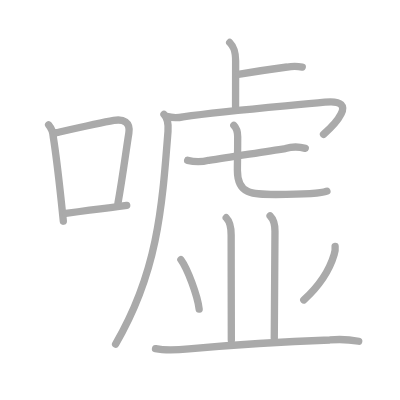
t = 0.00 s
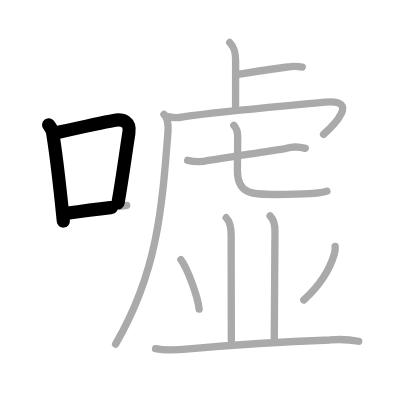
t = 2.75 s
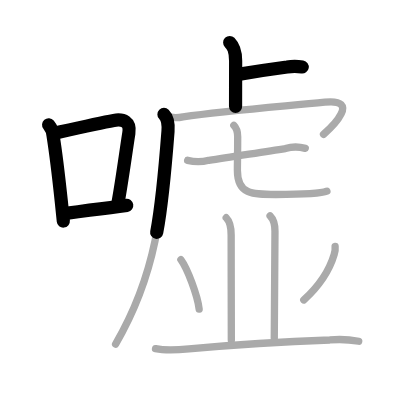
t = 5.50 s
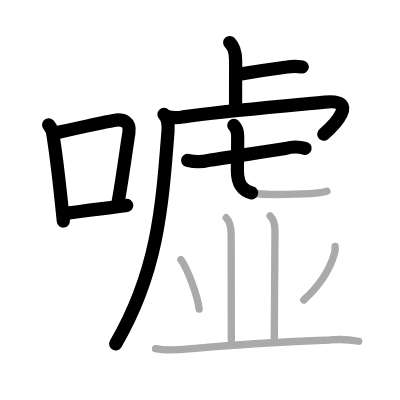
t = 8.50 s
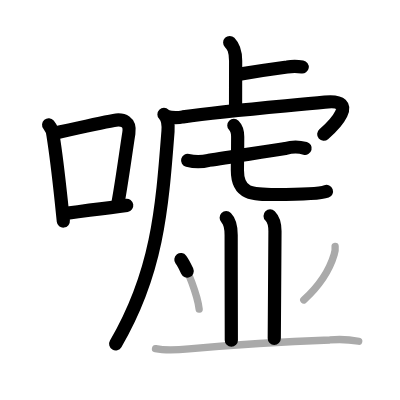
t = 11.25 s
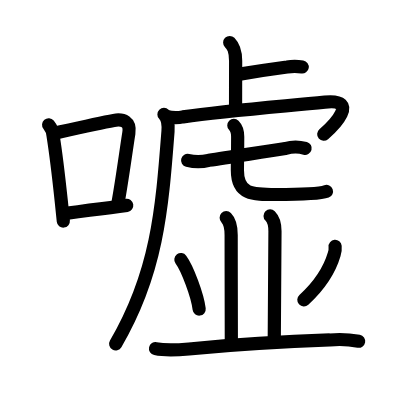
t = 14.00 s

The animated SVG that drew these frames (rendered in a browser with its animation timeline set to each time). Animation: 14 SMIL elements (animate=14); one cycle of 14.00 s.

<?xml version="1.0" standalone="no"?>
<!DOCTYPE svg PUBLIC "-//W3C//DTD SVG 1.1//EN"   "http://www.w3.org/Graphics/SVG/1.1/DTD/svg11.dtd">
<svg width="400px" height="400px"  version="1.1" xmlns="http://www.w3.org/2000/svg">
  <defs>
    <marker id="Triangle" viewBox="0 0 10 10" refX="0" refY="5" markerUnits="strokeWidth" markerWidth="3" style="stroke-opacity:0%;fill:#aaaaaa;" markerHeight="2" orient="auto">
      <path d="M 0 0 L 10 5 L 0 10 z" />
    </marker>
    
    <marker id="Arrow" viewBox="0 0 10 10" refX="5" refY="5" markerUnits="strokeWidth" markerWidth="1.8" style="stroke-opacity:0%;fill:#770000;" markerHeight="2" orient="auto">
      <path d="M 0 4 L 6 4 L 4 1 L 10 5 L 4 9 L 6 6 L 0 6 z" />
        <circle cx="5" cy="5" r="5" />
      </marker>
    
    <marker id="TriangleRed" viewBox="0 0 10 10" refX="0" refY="5" markerUnits="strokeWidth" markerWidth="3" style="stroke-opacity:0%;fill:#CC0000;" markerHeight="2" orient="auto">
      <path d="M 0 0 L 10 5 L 0 10 z" />
    </marker>
    
    <marker id="ArrowRed" viewBox="0 0 10 10" refX="5" refY="5" markerUnits="strokeWidth" markerWidth="1.8" style="stroke-opacity:0%;fill:#CC0000;" markerHeight="2" orient="auto">
      <path d="M 0 4 L 6 4 L 4 1 L 10 5 L 4 9 L 6 6 L 0 6 z" />
        <circle cx="5" cy="5" r="5" />
      </marker>
    
  </defs>
  
  <path style="fill:#ffffff; fill-opacity:100%; fill-rule:evenodd; stroke-width:0;" d="M 0 0 L 400px 0 L 400px 400px L 0 400px L 0 0" />

  <g transform="scale(3.6697247706422 3.6697247706422)">
<path style="fill:none; fill-opacity:0%; fill-rule:evenodd; stroke:#aaaaaa; stroke-opacity:100%; stroke-width: 1.5pt; stroke-linejoin:round; stroke-linecap:round;" d="m13.25 34.02c0.77 0.92 1.19 1.99 1.25 3.2 0.76 4.78 1.55 11.56 2.2 17.64 0.2 1.9 0.39 3.74 0.56 5.42"></path>
<path style="fill:none; fill-opacity:0%; fill-rule:evenodd; stroke:#aaaaaa; stroke-opacity:100%; stroke-width: 1.5pt; stroke-linejoin:round; stroke-linecap:round;" d="m15.38 36.16c7.16 -1.61 11.93 -2.69 15.63 -3.35 2.61 -0.46 4.58 0.43 4.1 3.46-0.82 5.16-1.77 12.46-2.96 19.05"></path>
<path style="fill:none; fill-opacity:0%; fill-rule:evenodd; stroke:#aaaaaa; stroke-opacity:100%; stroke-width: 1.5pt; stroke-linejoin:round; stroke-linecap:round;" d="m17.92 58.15c3.61 -0.5 7.54 -1.03 12.21 -1.58 1.42 -0.17 2.89 -0.36 4.4 -0.6"></path>
<path style="fill:none; fill-opacity:0%; fill-rule:evenodd; stroke:#aaaaaa; stroke-opacity:100%; stroke-width: 1.5pt; stroke-linejoin:round; stroke-linecap:round;" d="m62.59 11.58c0.91 0.92 1.62 1.99 1.62 5.02 0 5.9-0.02 7.44-0.02 12.4"></path>
<path style="fill:none; fill-opacity:0%; fill-rule:evenodd; stroke:#aaaaaa; stroke-opacity:100%; stroke-width: 1.5pt; stroke-linejoin:round; stroke-linecap:round;" d="m64.91 20.27c4.52 -0.77 9.07 -1.44 13.34 -2.01 1.36 -0.23 2.73 -0.23 4.12 0"></path>
<path style="fill:none; fill-opacity:0%; fill-rule:evenodd; stroke:#aaaaaa; stroke-opacity:100%; stroke-width: 1.5pt; stroke-linejoin:round; stroke-linecap:round;" d="m44.68 31.18c0.82 0.82 1.25 2.5 1.1 4.57-1.66 21.72-3.03 38.75-14.28 58"></path>
<path style="fill:none; fill-opacity:0%; fill-rule:evenodd; stroke:#aaaaaa; stroke-opacity:100%; stroke-width: 1.5pt; stroke-linejoin:round; stroke-linecap:round;" d="m45.34 31.72c1.52 0.4 3.03 0.44 4.53 0.12 11.94 -1.71 26.85 -2.83 38.66 -4.01 9.82 -0.98 2.09 6.66-0.37 8.78"></path>
<path style="fill:none; fill-opacity:0%; fill-rule:evenodd; stroke:#aaaaaa; stroke-opacity:100%; stroke-width: 1.5pt; stroke-linejoin:round; stroke-linecap:round;" d="m51.13 43.69c1.92 0.49 3.84 0.49 5.76 -0.01 6.14 -0.85 14.58 -2.31 20.88 -3.21 1.73 -0.52 3.7 -0.53 5.42 -0.04"></path>
<path style="fill:none; fill-opacity:0%; fill-rule:evenodd; stroke:#aaaaaa; stroke-opacity:100%; stroke-width: 1.5pt; stroke-linejoin:round; stroke-linecap:round;" d="m63.72 34.18c0.8 0.8 1.05 1.7 1.05 3.09 0 4.98-0.08 6.89-0.08 9.12 0 6.61 4.01 6.61 10.48 6.61 2.41 0 11.83 0 13.91 -0.89"></path>
<path style="fill:none; fill-opacity:0%; fill-rule:evenodd; stroke:#aaaaaa; stroke-opacity:100%; stroke-width: 1.5pt; stroke-linejoin:round; stroke-linecap:round;" d="m61.64 59.33c1.01 1.01 1.35 2.42 1.35 4.73 0 10.44 0.05 23.98 0.05 28.65"></path>
<path style="fill:none; fill-opacity:0%; fill-rule:evenodd; stroke:#aaaaaa; stroke-opacity:100%; stroke-width: 1.5pt; stroke-linejoin:round; stroke-linecap:round;" d="m73.6 58.83c0.97 0.97 1.33 2.17 1.33 4.16 0 13.88-0.19 23.25-0.19 29.22"></path>
<path style="fill:none; fill-opacity:0%; fill-rule:evenodd; stroke:#aaaaaa; stroke-opacity:100%; stroke-width: 1.5pt; stroke-linejoin:round; stroke-linecap:round;" d="m49.29 70.75c1.76 2.38 4.54 9.77 4.98 13.47"></path>
<path style="fill:none; fill-opacity:0%; fill-rule:evenodd; stroke:#aaaaaa; stroke-opacity:100%; stroke-width: 1.5pt; stroke-linejoin:round; stroke-linecap:round;" d="m91.32 67.14c0.07 0.73-0.01 1.44-0.24 2.13-0.93 3.16-2.96 7.6-8.3 12.47"></path>
<path style="fill:none; fill-opacity:0%; fill-rule:evenodd; stroke:#aaaaaa; stroke-opacity:100%; stroke-width: 1.5pt; stroke-linejoin:round; stroke-linecap:round;" d="m42.38 95.01c3.04 0.65 6 0.38 9.11 0.08 10.13 -0.97 28.35 -2.12 38.38 -2.45 2.64 -0.25 5.27 -0.13 7.88 0.35"></path>

<path style="fill:none; fill-opacity:0%; fill-rule:evenodd; stroke:#000000; stroke-opacity:100%; stroke-width: 2.7pt; stroke-linejoin:round; stroke-linecap:round;" d="m13.25 34.02c0.77 0.92 1.19 1.99 1.25 3.2 0.76 4.78 1.55 11.56 2.2 17.64 0.2 1.9 0.39 3.74 0.56 5.42" pathLength="100" stroke-dashoffset="100" stroke-dasharray="100 105"><animate id="dashAnim1" attributeName="stroke-dashoffset" from="100" to="0" dur="1s" calcMode="linear" fill="freeze"/></path>
<path style="fill:none; fill-opacity:0%; fill-rule:evenodd; stroke:#000000; stroke-opacity:100%; stroke-width: 2.7pt; stroke-linejoin:round; stroke-linecap:round;" d="m15.38 36.16c7.16 -1.61 11.93 -2.69 15.63 -3.35 2.61 -0.46 4.58 0.43 4.1 3.46-0.82 5.16-1.77 12.46-2.96 19.05" pathLength="100" stroke-dashoffset="100" stroke-dasharray="100 105"><animate id="dashAnim2" attributeName="stroke-dashoffset" from="100" to="0" dur="1s" calcMode="linear" begin="dashAnim1.end" fill="freeze"/></path>
<path style="fill:none; fill-opacity:0%; fill-rule:evenodd; stroke:#000000; stroke-opacity:100%; stroke-width: 2.7pt; stroke-linejoin:round; stroke-linecap:round;" d="m17.92 58.15c3.61 -0.5 7.54 -1.03 12.21 -1.58 1.42 -0.17 2.89 -0.36 4.4 -0.6" pathLength="100" stroke-dashoffset="100" stroke-dasharray="100 105"><animate id="dashAnim3" attributeName="stroke-dashoffset" from="100" to="0" dur="1s" calcMode="linear" begin="dashAnim2.end" fill="freeze"/></path>
<path style="fill:none; fill-opacity:0%; fill-rule:evenodd; stroke:#000000; stroke-opacity:100%; stroke-width: 2.7pt; stroke-linejoin:round; stroke-linecap:round;" d="m62.59 11.58c0.91 0.92 1.62 1.99 1.62 5.02 0 5.9-0.02 7.44-0.02 12.4" pathLength="100" stroke-dashoffset="100" stroke-dasharray="100 105"><animate id="dashAnim4" attributeName="stroke-dashoffset" from="100" to="0" dur="1s" calcMode="linear" begin="dashAnim3.end" fill="freeze"/></path>
<path style="fill:none; fill-opacity:0%; fill-rule:evenodd; stroke:#000000; stroke-opacity:100%; stroke-width: 2.7pt; stroke-linejoin:round; stroke-linecap:round;" d="m64.91 20.27c4.52 -0.77 9.07 -1.44 13.34 -2.01 1.36 -0.23 2.73 -0.23 4.12 0" pathLength="100" stroke-dashoffset="100" stroke-dasharray="100 105"><animate id="dashAnim5" attributeName="stroke-dashoffset" from="100" to="0" dur="1s" calcMode="linear" begin="dashAnim4.end" fill="freeze"/></path>
<path style="fill:none; fill-opacity:0%; fill-rule:evenodd; stroke:#000000; stroke-opacity:100%; stroke-width: 2.7pt; stroke-linejoin:round; stroke-linecap:round;" d="m44.68 31.18c0.82 0.82 1.25 2.5 1.1 4.57-1.66 21.72-3.03 38.75-14.28 58" pathLength="100" stroke-dashoffset="100" stroke-dasharray="100 105"><animate id="dashAnim6" attributeName="stroke-dashoffset" from="100" to="0" dur="1s" calcMode="linear" begin="dashAnim5.end" fill="freeze"/></path>
<path style="fill:none; fill-opacity:0%; fill-rule:evenodd; stroke:#000000; stroke-opacity:100%; stroke-width: 2.7pt; stroke-linejoin:round; stroke-linecap:round;" d="m45.34 31.72c1.52 0.4 3.03 0.44 4.53 0.12 11.94 -1.71 26.85 -2.83 38.66 -4.01 9.82 -0.98 2.09 6.66-0.37 8.78" pathLength="100" stroke-dashoffset="100" stroke-dasharray="100 105"><animate id="dashAnim7" attributeName="stroke-dashoffset" from="100" to="0" dur="1s" calcMode="linear" begin="dashAnim6.end" fill="freeze"/></path>
<path style="fill:none; fill-opacity:0%; fill-rule:evenodd; stroke:#000000; stroke-opacity:100%; stroke-width: 2.7pt; stroke-linejoin:round; stroke-linecap:round;" d="m51.13 43.69c1.92 0.49 3.84 0.49 5.76 -0.01 6.14 -0.85 14.58 -2.31 20.88 -3.21 1.73 -0.52 3.7 -0.53 5.42 -0.04" pathLength="100" stroke-dashoffset="100" stroke-dasharray="100 105"><animate id="dashAnim8" attributeName="stroke-dashoffset" from="100" to="0" dur="1s" calcMode="linear" begin="dashAnim7.end" fill="freeze"/></path>
<path style="fill:none; fill-opacity:0%; fill-rule:evenodd; stroke:#000000; stroke-opacity:100%; stroke-width: 2.7pt; stroke-linejoin:round; stroke-linecap:round;" d="m63.72 34.18c0.8 0.8 1.05 1.7 1.05 3.09 0 4.98-0.08 6.89-0.08 9.12 0 6.61 4.01 6.61 10.48 6.61 2.41 0 11.83 0 13.91 -0.89" pathLength="100" stroke-dashoffset="100" stroke-dasharray="100 105"><animate id="dashAnim9" attributeName="stroke-dashoffset" from="100" to="0" dur="1s" calcMode="linear" begin="dashAnim8.end" fill="freeze"/></path>
<path style="fill:none; fill-opacity:0%; fill-rule:evenodd; stroke:#000000; stroke-opacity:100%; stroke-width: 2.7pt; stroke-linejoin:round; stroke-linecap:round;" d="m61.64 59.33c1.01 1.01 1.35 2.42 1.35 4.73 0 10.44 0.05 23.98 0.05 28.65" pathLength="100" stroke-dashoffset="100" stroke-dasharray="100 105"><animate id="dashAnim10" attributeName="stroke-dashoffset" from="100" to="0" dur="1s" calcMode="linear" begin="dashAnim9.end" fill="freeze"/></path>
<path style="fill:none; fill-opacity:0%; fill-rule:evenodd; stroke:#000000; stroke-opacity:100%; stroke-width: 2.7pt; stroke-linejoin:round; stroke-linecap:round;" d="m73.6 58.83c0.97 0.97 1.33 2.17 1.33 4.16 0 13.88-0.19 23.25-0.19 29.22" pathLength="100" stroke-dashoffset="100" stroke-dasharray="100 105"><animate id="dashAnim11" attributeName="stroke-dashoffset" from="100" to="0" dur="1s" calcMode="linear" begin="dashAnim10.end" fill="freeze"/></path>
<path style="fill:none; fill-opacity:0%; fill-rule:evenodd; stroke:#000000; stroke-opacity:100%; stroke-width: 2.7pt; stroke-linejoin:round; stroke-linecap:round;" d="m49.29 70.75c1.76 2.38 4.54 9.77 4.98 13.47" pathLength="100" stroke-dashoffset="100" stroke-dasharray="100 105"><animate id="dashAnim12" attributeName="stroke-dashoffset" from="100" to="0" dur="1s" calcMode="linear" begin="dashAnim11.end" fill="freeze"/></path>
<path style="fill:none; fill-opacity:0%; fill-rule:evenodd; stroke:#000000; stroke-opacity:100%; stroke-width: 2.7pt; stroke-linejoin:round; stroke-linecap:round;" d="m91.32 67.14c0.07 0.73-0.01 1.44-0.24 2.13-0.93 3.16-2.96 7.6-8.3 12.47" pathLength="100" stroke-dashoffset="100" stroke-dasharray="100 105"><animate id="dashAnim13" attributeName="stroke-dashoffset" from="100" to="0" dur="1s" calcMode="linear" begin="dashAnim12.end" fill="freeze"/></path>
<path style="fill:none; fill-opacity:0%; fill-rule:evenodd; stroke:#000000; stroke-opacity:100%; stroke-width: 2.7pt; stroke-linejoin:round; stroke-linecap:round;" d="m42.38 95.01c3.04 0.65 6 0.38 9.11 0.08 10.13 -0.97 28.35 -2.12 38.38 -2.45 2.64 -0.25 5.27 -0.13 7.88 0.35" pathLength="100" stroke-dashoffset="100" stroke-dasharray="100 105"><animate id="dashAnim14" attributeName="stroke-dashoffset" from="100" to="0" dur="1s" calcMode="linear" begin="dashAnim13.end" fill="freeze"/></path>

</g>

</svg>  
          
